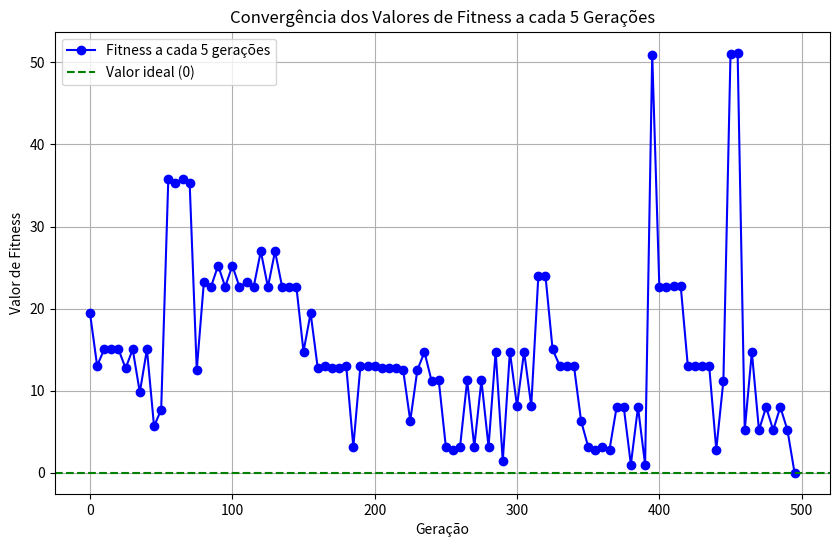

Write the Python code that produced this figure.
import numpy as np
import matplotlib.pyplot as plt

# Função de aptidão
def fitnessfunction(x, y):
    return np.sqrt(x**3 + 2*y**4)

# Função para o operador de crossover de um ponto
def crossover(parent1, parent2):
    num_genes = len(parent1) # Número de genes
    crossover_point = np.random.randint(1, num_genes) # Ponto de crossover (Como só tem 2 genes, o ponto de crossover é sempre 1)
    child1 = np.concatenate((parent1[:crossover_point], parent2[crossover_point:])) # Filho 1 (X do pai 1 e Y do pai 2)
    child2 = np.concatenate((parent2[:crossover_point], parent1[crossover_point:])) # Filho 2 (X do pai 2 e Y do pai 1)
    return child1, child2 # Retornar os filhos

# Função para aplicar a mutação
def mutate(child, mutation_probability): 
    num_genes = len(child) # Número de genes
    for i in range(num_genes): # Para cada gene
        if np.random.rand() < mutation_probability: # Se a probabilidade de mutação for atendida
            child[i] = np.random.uniform(0, 7) # Mutação do gene (gerar um valor aleatório entre 0 e 7)
    return child # Retornar o filho mutado

# Função para girar a roleta e selecionar um índice, evitando um índice excluído
def spin(cumulative_intervals, excluded_index=None):
    while True:
        spin_value = np.random.uniform(0, 360) # Gerar um valor aleatório entre 0 e 360
        for i, limit in enumerate(cumulative_intervals): # Para cada índice e limite
            if spin_value <= limit: # Se o valor gerado for menor ou igual ao limite
                if excluded_index is not None and i == excluded_index: # Se o índice for o índice excluído
                    break # Pular para a próxima iteração
                return i # Retornar o índice

# Inicialização da população
population = np.array([[4, 5], [6, 3], [2, 7], [5, 6]])
mutation_probability = 0.05 # Probabilidade de mutação

# Aplicando a função de aptidão para toda a população
fitness_values = fitnessfunction(population[:, 0], population[:, 1]) # Calcular a aptidão de cada indivíduo
fitness_values = np.where(fitness_values == 0, 1e-10, fitness_values) # Substituir valores 0 por 1e-10 (valor muito próximo de 0)
total_fitness = np.sum(1 / fitness_values) # Calcular a aptidão total
selection_probabilities = (1 / fitness_values) / total_fitness # Calcular a probabilidade de seleção de cada indivíduo

all_fitness_values = [] # Lista para armazenar os valores de aptidão de todos os indivíduos

# Inicializando o contador de iterações
iterations = 0

while not np.any(selection_probabilities > 0.99): # Enquanto nenhum indivíduo tiver probabilidade de seleção maior que 99%
    
    # Criando um dicionário que mapeia população -> (fitness_value, probabilidade de seleção)
    fitness_map = {
      tuple(individual): (fitness, prob)
      for individual, fitness, prob in zip(population, fitness_values, selection_probabilities)
    }

    # Exibindo o dicionário
    for individual, (fitness, prob) in fitness_map.items():
      individual_str = f"({int(individual[0])}, {int(individual[1])})"
      print(f"Indivíduo (x,y): {individual_str}, Aptidão: {fitness:.2f}, Probabilidade de Seleção: {(prob * 100):.2f} %")
    
    all_fitness_values.append(np.min(fitness_values)) # Armazenar os valores de aptidão de todos os indivíduos
    
    intervals = selection_probabilities * 360 # Calcular os intervalos de seleção
    cumulative_intervals = np.cumsum(intervals) # Calcular os intervalos acumulados
    
    parent1_index = spin(cumulative_intervals) # Selecionar o índice do pai 1
    parent1 = population[parent1_index] # Selecionar o pai 1
    
    parent2_index = spin(cumulative_intervals, excluded_index=parent1_index) # Selecionar o índice do pai 2 (excluindo o pai 1)
    parent2 = population[parent2_index] # Selecionar o pai 2
    
    # Exibindo os pais selecionados
    print(f"\nPai 1: ({int(parent1[0])}, {int(parent1[1])})")
    print(f"Pai 2: ({int(parent2[0])}, {int(parent2[1])})")
    
    child1, child2 = crossover(parent1, parent2) # Aplicar o crossover gearando dois filhos
    
    # Exibindo os filhos gerados
    print(f"\nFilho 1: ({int(child1[0])}, {int(child1[1])})")
    print(f"Filho 2: ({int(child2[0])}, {int(child2[1])})")
    
    child1 = mutate(child1, mutation_probability) # Aplicar a mutação no filho 1
    child2 = mutate(child2, mutation_probability) # Aplicar a mutação no filho 2
    
    # Exibindo os filhos gerados pela mutação
    print(f"\nFilho pós mutação 1: {child1}")
    print(f"Filho pós mutação 2: {child2}\n")
    
    print("--------------------------------------------------")
    
    population = np.array([child1, child2]) # Atualizar a população com os filhos gerados
    
    fitness_values = fitnessfunction(population[:, 0], population[:, 1]) # Calcular a aptidão de cada indivíduo
    fitness_values = np.where(fitness_values == 0, 1e-10, fitness_values) # Substituir valores 0 por 1e-10 (valor muito próximo de 0)
    total_fitness = np.sum(1 / fitness_values) # Calcular a aptidão total
    selection_probabilities = (1 / fitness_values) / total_fitness # Calcular a probabilidade de seleção de cada indivíduo
    
    iterations += 1 # Incrementar o contador de iterações

all_fitness_values.append(np.min(fitness_values)) # Armazenar os valores do último indivíduo

# Encontrar o indivíduo com a maior probabilidade de seleção
max_prob_index = np.argmax(selection_probabilities) # Índice do indivíduo com maior probabilidade de seleção
best_individual = population[max_prob_index] # Melhor indivíduo

print(f"\nNúmero de iterações: {iterations}")
print(f"Indivíduo que alcançou probabilidade de 100%: ({int(best_individual[0])}, {int(best_individual[1])})")

# Definindo o número de gerações a cada 5 iterações
generations = list(range(0, iterations + 1, 5))

# Selecionando os valores de aptidão a cada 5 iterações
fitness_at_generations = all_fitness_values[::5]

# Verificando se o último valor foi incluído
if len(all_fitness_values) - 1 not in range(0, iterations + 1, 5):
    generations.append(iterations)  # Adiciona a última geração
    fitness_at_generations.append(all_fitness_values[-1])  # Adiciona o último valor de aptidão

# Plotando o gráfico
plt.figure(figsize=(10, 6))
plt.plot(generations, fitness_at_generations, marker='o', linestyle='-', color='b', label='Fitness a cada 5 gerações')
plt.axhline(y=0, color='g', linestyle='--', label='Valor ideal (0)')

plt.title('Convergência dos Valores de Fitness a cada 5 Gerações')
plt.xlabel('Geração')
plt.ylabel('Valor de Fitness')
plt.legend()
plt.grid(True)
plt.show()